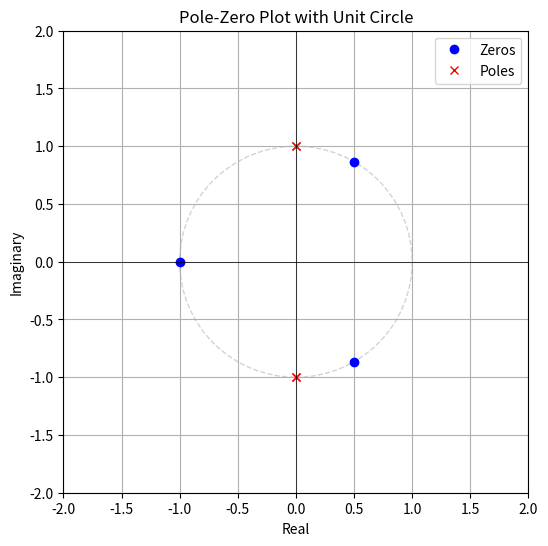

Write the Python code that produced this figure.
import numpy as np
import matplotlib.pyplot as plt
from scipy.signal import tf2zpk

# Define the coefficients of the numerator and denominator
numerator_coeffs = [1, 0, 0, 1]  # s^3 + 0*s^2 + 0*s + 1
denominator_coeffs = [1, 0, 2, 0, 1]  # s^4 + 0*s^3 + 2*s^2 + 0*s + 1

# Calculate zeros, poles, and gain of the transfer function
zeros, poles, _ = tf2zpk(numerator_coeffs, denominator_coeffs)
print(zeros, poles)

# Plotting the poles and zeros on the complex plane
fig, ax = plt.subplots(figsize=(6, 6))

# Plot unit circle for reference
unit_circle = plt.Circle((0, 0), 1, color='lightgray',
                         linestyle='--', fill=False)
ax.add_artist(unit_circle)

# Plot zeros and poles
ax.plot(np.real(zeros), np.imag(zeros), 'bo', label='Zeros')  # Blue for zeros
ax.plot(np.real(poles), np.imag(poles), 'rx', label='Poles')  # Red for poles

# Setting up the plot
ax.axhline(0, color='black', linewidth=0.5)
ax.axvline(0, color='black', linewidth=0.5)
ax.set_xlim(-2, 2)
ax.set_ylim(-2, 2)
ax.set_xlabel('Real')
ax.set_ylabel('Imaginary')
ax.set_title('Pole-Zero Plot with Unit Circle')
ax.legend()
plt.grid()
plt.show()